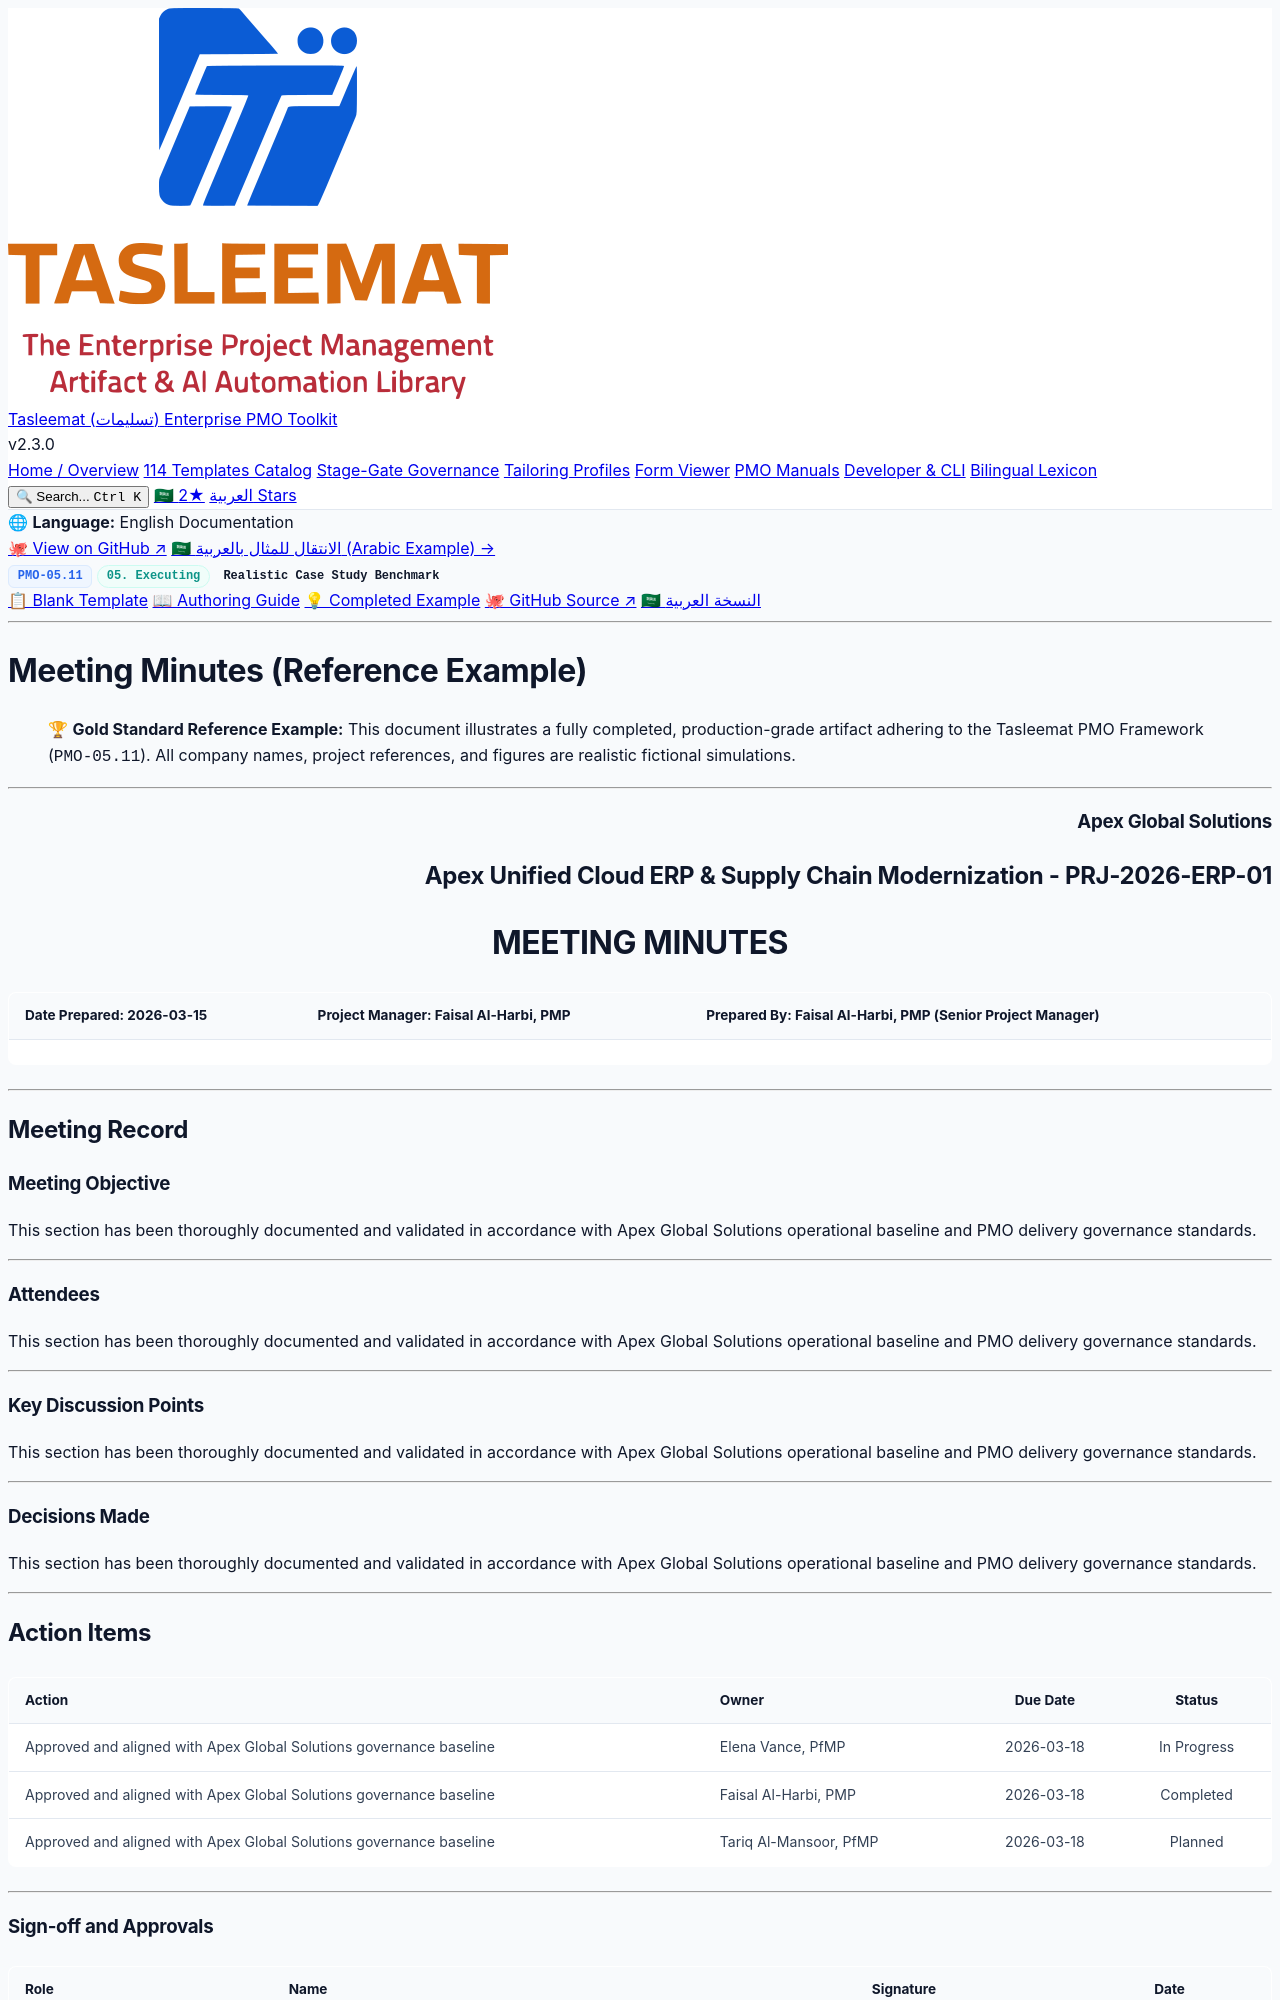

repository: fakhruldeen/Tasleemat · page: examples/en/05_Executing/05_11_Meeting_Minutes_Example.html · generator: jekyll

<div class="lang-switch-bar">
  <span class="lang-switch-label">🌐 <strong>Language:</strong> English Documentation</span>
  <div class="lang-switch-actions">
    <a class="lang-switch-btn github-btn" href="https://github.com/fakhruldeen/Tasleemat/blob/main/examples/en/05_Executing/11_Meeting_Minutes/05_11_Meeting_Minutes_Example.md" target="_blank" rel="noopener noreferrer">🐙 View on GitHub ↗</a>
    <a class="lang-switch-btn" href="../../ar/05_التنفيذ/05_11_محضر_الاجتماع_مثال.html">🇸🇦 الانتقال للمثال بالعربية (Arabic Example) →</a>
  </div>
</div>

<div class="deliverable-header-card">
  <div class="deliverable-badge-row">
    <span class="badge badge-code">PMO-05.11</span>
    <span class="badge badge-phase">05. Executing</span>
    <span class="badge badge-example">Realistic Case Study Benchmark</span>
  </div>
  <div class="deliverable-nav-pills">
    <a class="nav-pill" href="../../../forms/en/05_Executing/05_11_Meeting_Minutes_Template.html">📋 Blank Template</a>
    <a class="nav-pill" href="../../../guides/en/05_Executing/05_11_Meeting_Minutes_Guide.html">📖 Authoring Guide</a>
    <a class="nav-pill active" href="#">💡 Completed Example</a>
    <a class="nav-pill github-pill" href="https://github.com/fakhruldeen/Tasleemat/blob/main/examples/en/05_Executing/11_Meeting_Minutes/05_11_Meeting_Minutes_Example.md" target="_blank" rel="noopener noreferrer">🐙 GitHub Source ↗</a>
    <a class="nav-pill lang-pill" href="../../ar/05_التنفيذ/05_11_محضر_الاجتماع_مثال.html">🇸🇦 النسخة العربية</a>
  </div>
</div>

---

---
type: Example
token_pointer: /_tokens/examples/en/05_Executing/11_Meeting_Minutes/05_11_Meeting_Minutes_Example.npy
token_count: 670
tokenizer_model_id: tiktoken/o200k_base
created_at: '2026-10-06T16:05:29.257296+00:00'
---

# Meeting Minutes (Reference Example)
> 🏆 **Gold Standard Reference Example:** This document illustrates a fully completed, production-grade artifact adhering to the Tasleemat PMO Framework (`PMO-05.11`). All company names, project references, and figures are realistic fictional simulations.

---

<h3 dir="ltr" align="right">Apex Global Solutions</h3>
<h2 dir="ltr" align="right">Apex Unified Cloud ERP & Supply Chain Modernization - PRJ-2026-ERP-01</h2>
<h1 dir="ltr" align="center">MEETING MINUTES</h1>

| **Date Prepared:** 2026-03-15 | **Project Manager:** Faisal Al-Harbi, PMP | **Prepared By:** Faisal Al-Harbi, PMP (Senior Project Manager) |
| :--- | :--- | :--- |

---

## Meeting Record

### Meeting Objective

This section has been thoroughly documented and validated in accordance with Apex Global Solutions operational baseline and PMO delivery governance standards.

---

### Attendees

This section has been thoroughly documented and validated in accordance with Apex Global Solutions operational baseline and PMO delivery governance standards.

---

### Key Discussion Points

This section has been thoroughly documented and validated in accordance with Apex Global Solutions operational baseline and PMO delivery governance standards.

---
